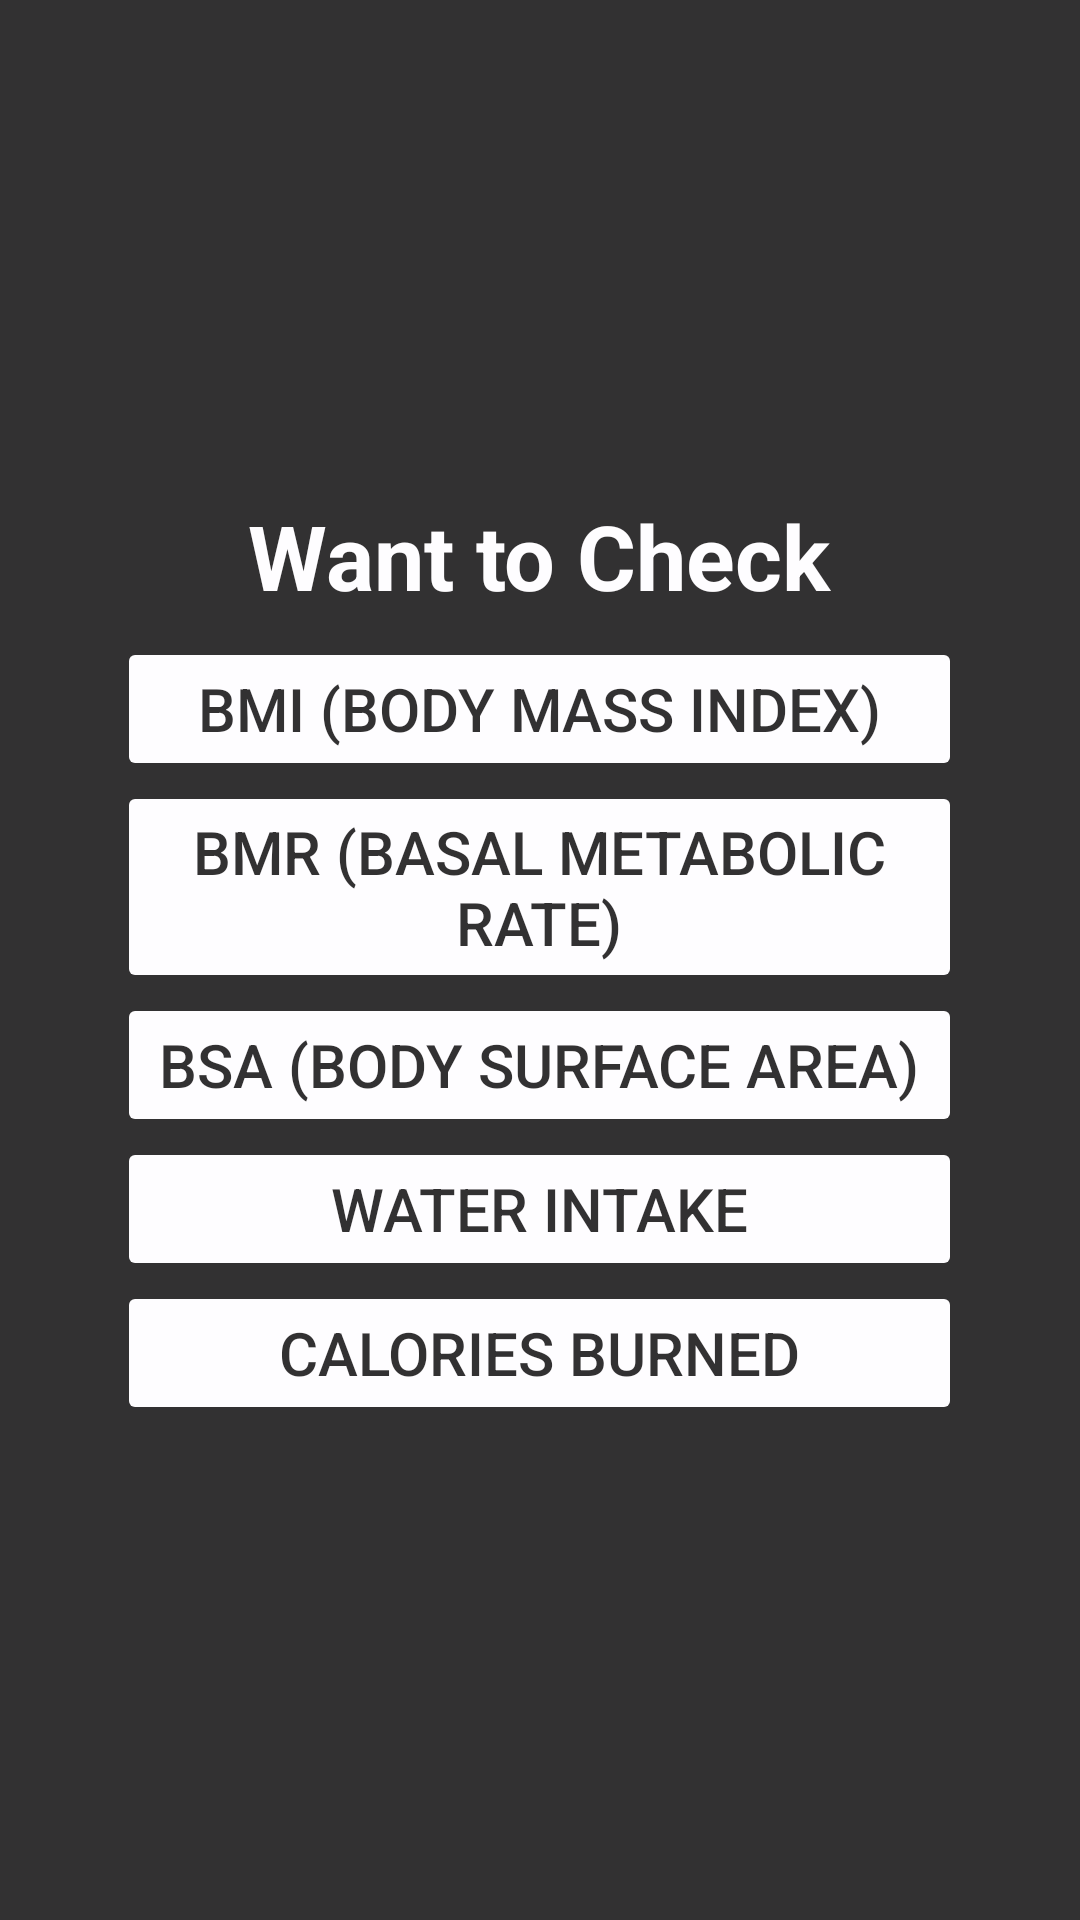

This screen was rendered from an Android layout file. Write that file and the resources it references.
<!-- AndroidManifest.xml: application theme Theme.GamePlay -->
<!-- res/layout/health_check.xml -->
<?xml version="1.0" encoding="utf-8"?>
<LinearLayout xmlns:android="http://schemas.android.com/apk/res/android"
    android:layout_width="match_parent"
    android:layout_height="match_parent"
    xmlns:app="http://schemas.android.com/apk/res-auto"
    android:background="@drawable/bmi">

    <LinearLayout
        android:layout_width="match_parent"
        android:layout_height="match_parent"
        android:background="@color/black"
        android:alpha="0.8"
        android:gravity="center">
    <androidx.cardview.widget.CardView
        android:layout_width="wrap_content"
        android:layout_height="wrap_content"
        app:cardCornerRadius="10dp"
        app:cardBackgroundColor="@color/hint_black">

        <LinearLayout
            android:layout_width="1.9in"
            android:layout_height="wrap_content"
            android:layout_margin="10dp"
            android:orientation="vertical">

            <TextView
                android:layout_width="match_parent"
                android:layout_height="wrap_content"
                android:layout_marginBottom="7dp"
                android:text="Want to Check"
                android:textStyle="bold"
                android:textAlignment="center"
                android:textColor="@color/white"
                android:textSize="30dp" />


            <LinearLayout
                android:layout_width="match_parent"
                android:layout_height="wrap_content"
                android:gravity="center_horizontal"
                android:orientation="vertical">

                <Button
                    android:id="@+id/bmi"
                    android:layout_width="1.9in"
                    android:layout_height="wrap_content"
                    android:backgroundTint="@color/white"
                    android:text="BMI (Body Mass Index)"
                    android:textColor="@color/black"
                    android:textSize="20sp"
                    app:cornerRadius="5dp" />

                <Button
                    android:id="@+id/bmr"
                    android:layout_width="1.9in"
                    android:layout_height="wrap_content"
                    android:backgroundTint="@color/white"
                    android:text="BMR (Basal Metabolic Rate)"
                    android:textColor="@color/black"
                    android:textSize="20dp"
                    app:cornerRadius="5dp" />

                <Button
                    android:id="@+id/bsi"
                    android:layout_width="1.9in"
                    android:layout_height="wrap_content"
                    android:backgroundTint="@color/white"
                    android:text="BSA (Body Surface Area)"
                    android:textColor="@color/black"
                    android:textSize="20dp"
                    app:cornerRadius="5dp" />

                <Button
                    android:id="@+id/water"
                    android:layout_width="1.9in"
                    android:layout_height="wrap_content"
                    android:backgroundTint="@color/white"
                    android:text="Water Intake"
                    android:textColor="@color/black"
                    android:textSize="20dp"
                    app:cornerRadius="5dp" />
                
                <Button
                    android:id="@+id/calories"
                    android:layout_width="1.9in"
                    android:layout_height="wrap_content"
                    android:backgroundTint="@color/white"
                    android:text="Calories Burned"
                    android:textColor="@color/black"
                    android:textSize="20dp"
                    app:cornerRadius="5dp" />

            </LinearLayout>

        </LinearLayout>
    </androidx.cardview.widget.CardView>
    </LinearLayout>








</LinearLayout>
<!-- resources referenced by this layout -->
<resources>
  <color name="black">#FF000000</color>
  <color name="white">#FFFFFFFF</color>
  <style name="Theme.GamePlay" parent="Base.Theme.GamePlay" />
  <style name="Base.Theme.GamePlay" parent="Theme.Material3.DayNight.NoActionBar">
          
          
      </style>
</resources>
